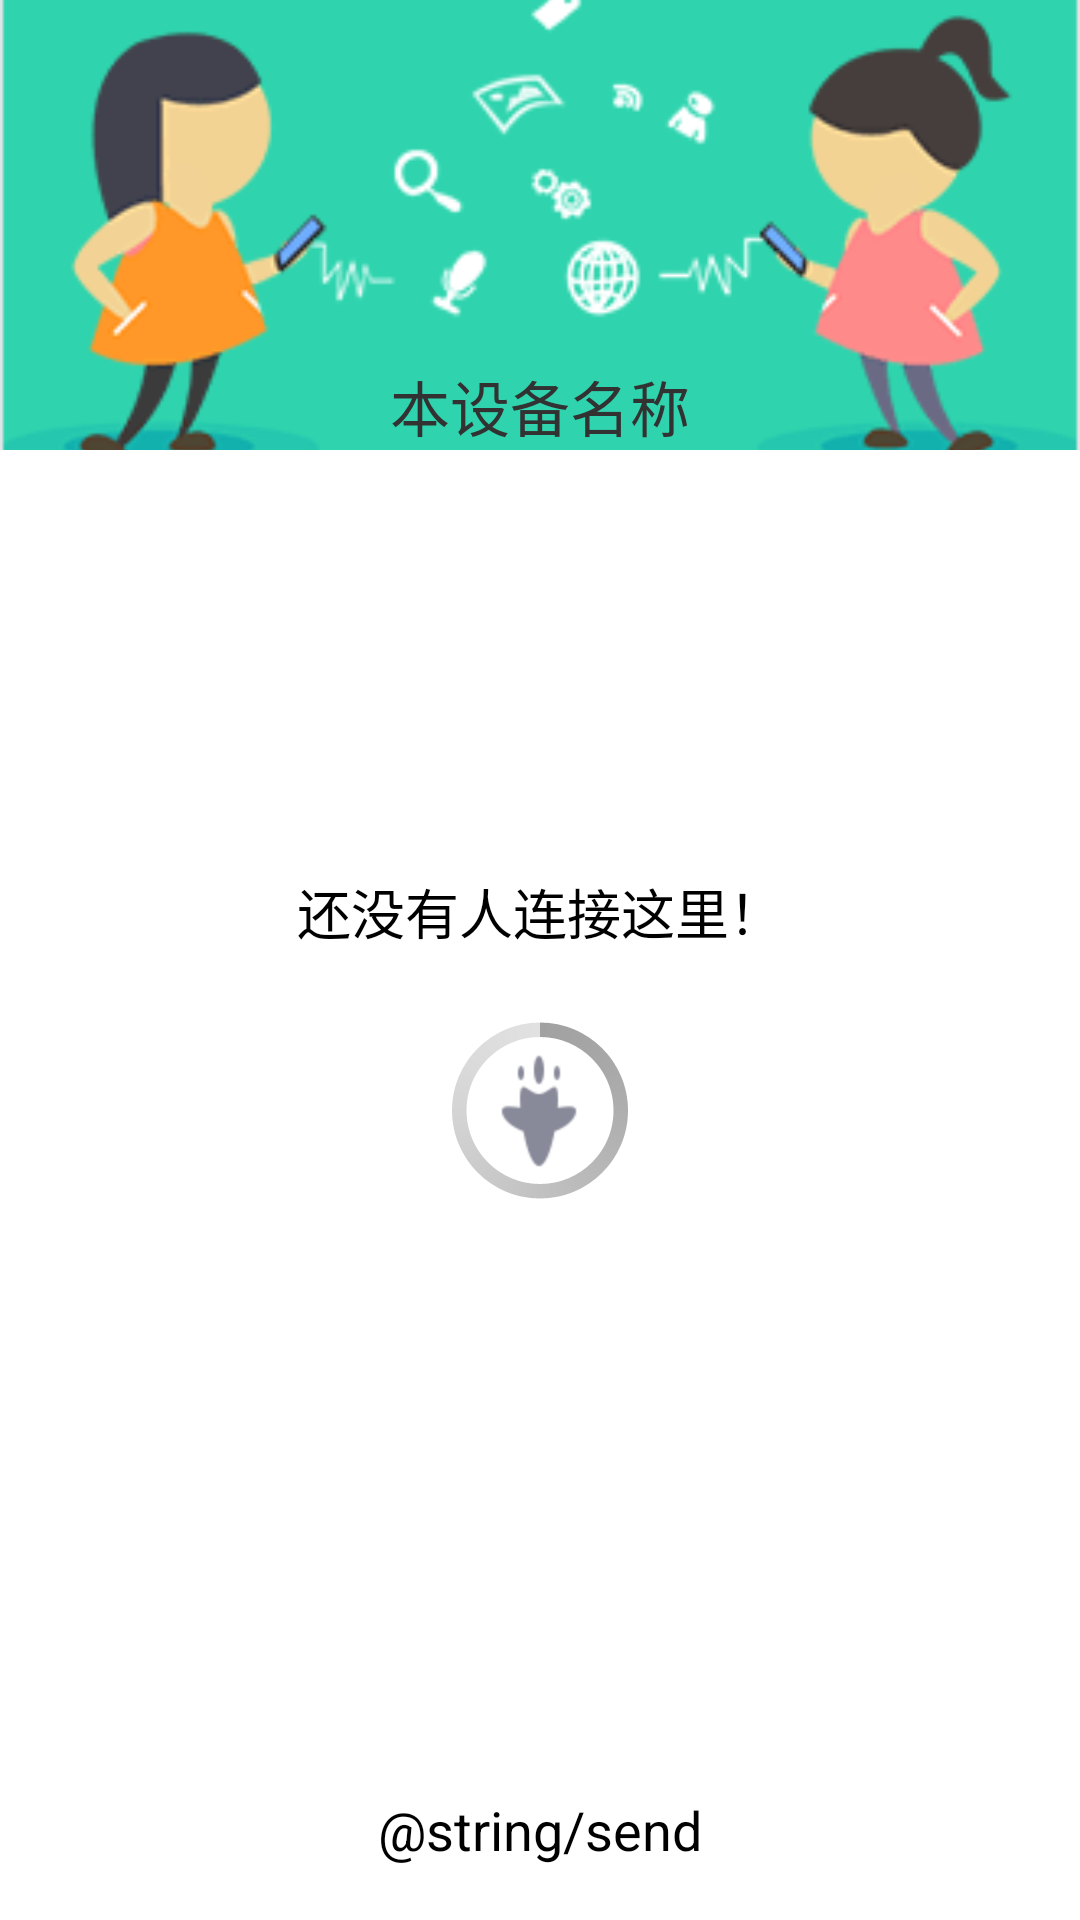

Write the Android layout XML for this screen, with the resource values it uses.
<!-- AndroidManifest.xml: application theme AppTheme -->
<!-- res/layout/fragment_share.xml -->
<RelativeLayout xmlns:android="http://schemas.android.com/apk/res/android"
    xmlns:tools="http://schemas.android.com/tools" android:layout_width="match_parent"
    android:layout_height="match_parent" tools:context="vision.fastfiletransfer.ShareFragment">

    <ImageView
        android:layout_width="match_parent"
        android:layout_height="150dp"
        android:id="@+id/imageView2"
        android:src="@mipmap/share_fragment_banner"
        android:scaleType="centerCrop" />

    <Button
        android:layout_width="match_parent"
        android:layout_height="40dp"
        android:text="@string/send"
        android:id="@+id/btnSend"
        android:layout_centerHorizontal="true"
        android:layout_alignParentEnd="false"
        android:layout_alignParentBottom="true"
        android:visibility="visible"
        android:textSize="18dp"
        android:background="@drawable/style_btn_sharefragment_send"
        android:layout_marginBottom="10dp"
        android:layout_marginLeft="10dp"
        android:layout_marginRight="10dp" />

    <TextView
        android:layout_width="match_parent"
        android:layout_height="wrap_content"
        android:text="本设备名称"
        android:id="@+id/tvTips"
        android:layout_centerHorizontal="true"
        android:gravity="center_horizontal"
        android:layout_alignBottom="@+id/imageView2"
        android:textSize="20dp" />

    <ListView
        android:layout_width="wrap_content"
        android:layout_height="wrap_content"
        android:id="@+id/lvDevices"
        android:layout_alignParentTop="false"
        android:layout_alignParentLeft="false"
        android:visibility="gone"
        android:layout_below="@+id/imageView2"
        android:layout_above="@+id/btnSend" />

    <RelativeLayout
        android:layout_width="match_parent"
        android:layout_height="match_parent"
        android:layout_below="@+id/imageView2"
        android:layout_above="@+id/btnSend"
        android:id="@+id/rlNobody">

        <ImageView
            android:layout_width="wrap_content"
            android:layout_height="wrap_content"
            android:id="@+id/imageView3"
            android:src="@mipmap/share_fragment_arrow"
            android:layout_alignParentLeft="false"
            android:layout_alignParentTop="false"
            android:layout_centerInParent="true" />

        <ProgressBar
            style="?android:attr/progressBarStyleLarge"
            android:layout_width="wrap_content"
            android:layout_height="wrap_content"
            android:id="@+id/progressBar"
            android:layout_centerInParent="true" />

        <TextView
            android:layout_width="wrap_content"
            android:layout_height="wrap_content"
            android:textAppearance="?android:attr/textAppearanceMedium"
            android:text="还没有人连接这里！"
            android:id="@+id/textView"
            android:layout_above="@+id/progressBar"
            android:layout_centerHorizontal="true"
            android:layout_marginBottom="15dp" />
    </RelativeLayout>


</RelativeLayout>
<!-- resources referenced by this layout -->
<resources>
  <!-- mipmap share_fragment_arrow: png bitmap (mipmap-hdpi, 610 bytes) -->
  <!-- mipmap share_fragment_banner: png bitmap (mipmap-hdpi, 7573 bytes) -->
  <string name="send">发送</string>
  <style name="AppTheme" parent="android:Theme.Light">
          <item name="android:windowTitleSize">50dp</item>
          <item name="android:windowTitleBackgroundStyle">
              @style/CustomWindowTitleBackground
          </item>
      </style>
  <style name="CustomWindowTitleBackground">
          
          <item name="android:background">@mipmap/actionbar_bg</item>
      </style>
</resources>
